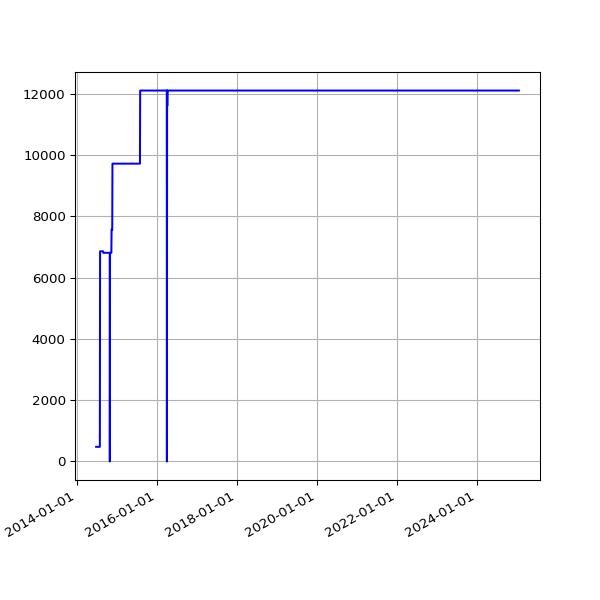

Values plotted in this chart, from the file beside it:
date, value
2014-06-25 18:54:13 +0100, 478
2014-06-26 03:23:52 +0100, 478
2014-06-27 03:31:26 +0100, 478
2014-06-28 03:28:14 +0100, 478
2014-06-29 03:29:46 +0100, 478
2014-06-30 03:18:23 +0100, 478
2014-07-01 02:27:24 +0100, 478
2014-07-02 02:39:01 +0100, 478
2014-07-03 02:43:11 +0100, 478
2014-07-04 03:17:39 +0100, 478
2014-07-05 02:48:00 +0100, 478
2014-07-06 02:44:42 +0100, 478
2014-07-07 02:51:35 +0100, 478
2014-07-08 03:02:12 +0100, 478
2014-07-09 02:46:09 +0100, 478
2014-07-10 02:51:15 +0100, 478
2014-07-11 02:45:10 +0100, 478
2014-07-12 02:43:23 +0100, 478
2014-07-13 02:43:32 +0100, 478
2014-07-14 02:47:00 +0100, 478
2014-07-15 02:46:58 +0100, 478
2014-07-16 02:42:16 +0100, 478
2014-07-17 02:46:17 +0100, 478
2014-07-18 02:44:15 +0100, 478
2014-07-19 02:41:10 +0100, 478
2014-07-20 02:39:41 +0100, 478
2014-07-21 02:48:36 +0100, 478
2014-07-22 02:51:59 +0100, 478
2014-07-23 02:44:13 +0100, 478
2014-07-24 02:44:25 +0100, 478
2014-07-25 02:41:15 +0100, 478
2014-07-26 02:39:35 +0100, 478
2014-07-27 02:33:02 +0100, 478
2014-07-28 02:39:50 +0100, 478
2014-07-29 02:39:37 +0100, 478
2014-07-30 02:44:11 +0100, 6863
2014-07-31 02:37:16 +0100, 6863
2014-08-01 02:45:26 +0100, 6863
2014-08-02 02:34:49 +0100, 6863
2014-08-03 03:05:19 +0100, 6863
2014-08-04 02:45:32 +0100, 6863
2014-08-05 02:45:33 +0100, 6863
2014-08-06 02:43:20 +0100, 6863
2014-08-07 02:41:52 +0100, 6863
2014-08-08 02:43:24 +0100, 6863
2014-08-09 02:35:17 +0100, 6863
2014-08-10 02:37:17 +0100, 6863
2014-08-11 02:49:09 +0100, 6863
2014-08-12 02:36:56 +0100, 6863
2014-08-13 02:41:52 +0100, 6863
2014-08-14 02:39:20 +0100, 6863
2014-08-15 02:40:32 +0100, 6863
2014-08-16 02:39:22 +0100, 6863
2014-08-17 02:37:23 +0100, 6863
2014-08-18 02:40:14 +0100, 6863
2014-08-19 02:41:31 +0100, 6863
2014-08-20 02:41:02 +0100, 6863
2014-08-21 02:46:25 +0100, 6863
2014-08-22 02:42:42 +0100, 6863
2014-08-23 02:49:08 +0100, 6863
... 2,890 more rows
